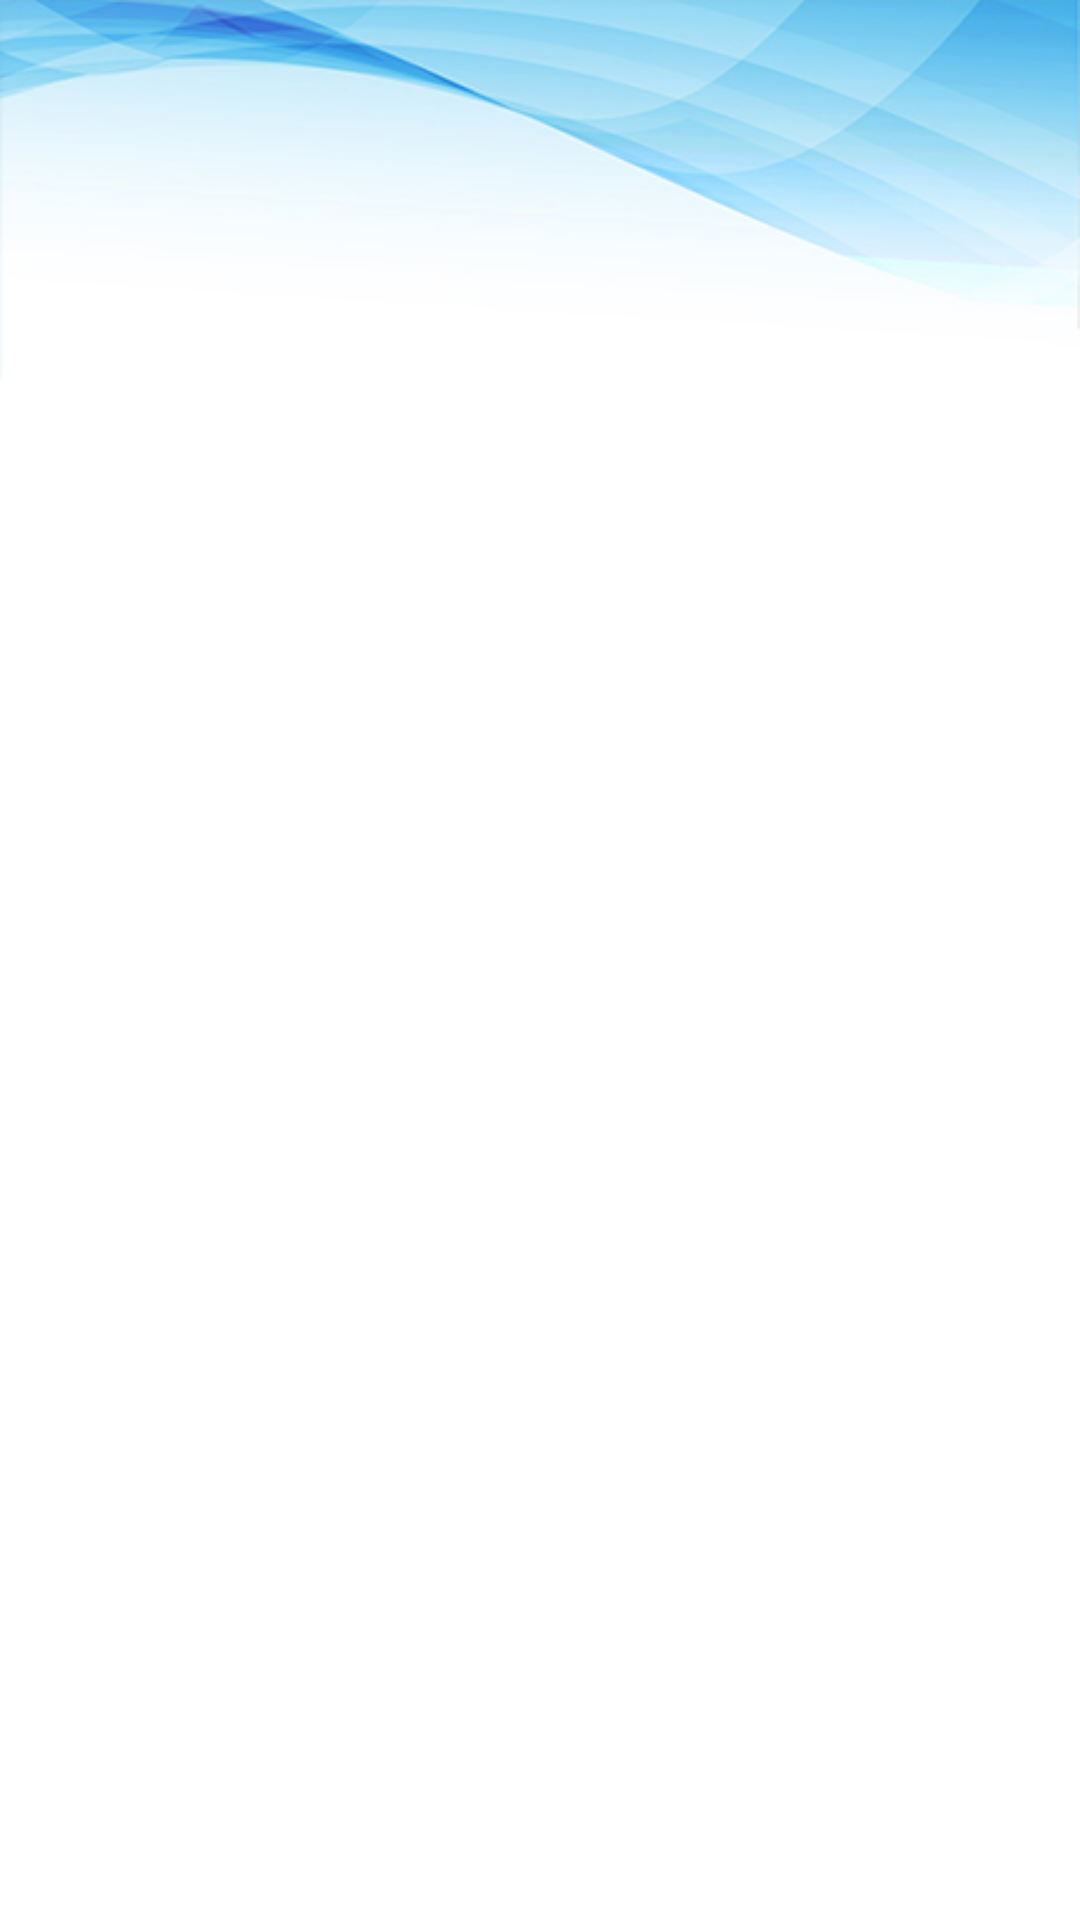

Produce the Android XML layout that renders to this screen, including the resource entries it uses.
<!-- AndroidManifest.xml: application theme AppTheme -->
<!-- res/layout/activity_appoinment.xml -->
<?xml version="1.0" encoding="utf-8"?>
<androidx.appcompat.widget.LinearLayoutCompat xmlns:android="http://schemas.android.com/apk/res/android"
    xmlns:app="http://schemas.android.com/apk/res-auto"
    xmlns:tools="http://schemas.android.com/tools"
    android:layout_width="match_parent"
    android:layout_height="match_parent"
    tools:context=".appoinment"
    android:orientation="vertical"
    android:background="@drawable/hd3">


    


</androidx.appcompat.widget.LinearLayoutCompat>
<!-- resources referenced by this layout -->
<resources>
  <!-- drawable hd3: jpg bitmap (drawable-v24, 61216 bytes) -->
  <style name="AppTheme" parent="Theme.AppCompat.Light.NoActionBar">
          
          <item name="colorPrimary">@color/colorPrimary</item>
          <item name="colorPrimaryDark">@color/colorPrimaryDark</item>
          <item name="colorAccent">@color/colorAccent</item>
          <item name="android:statusBarColor">#2589a8</item>
  
  
      </style>
  <color name="colorPrimary">#008577</color>
  <color name="colorPrimaryDark">#00574B</color>
  <color name="colorAccent">#D81B60</color>
</resources>
